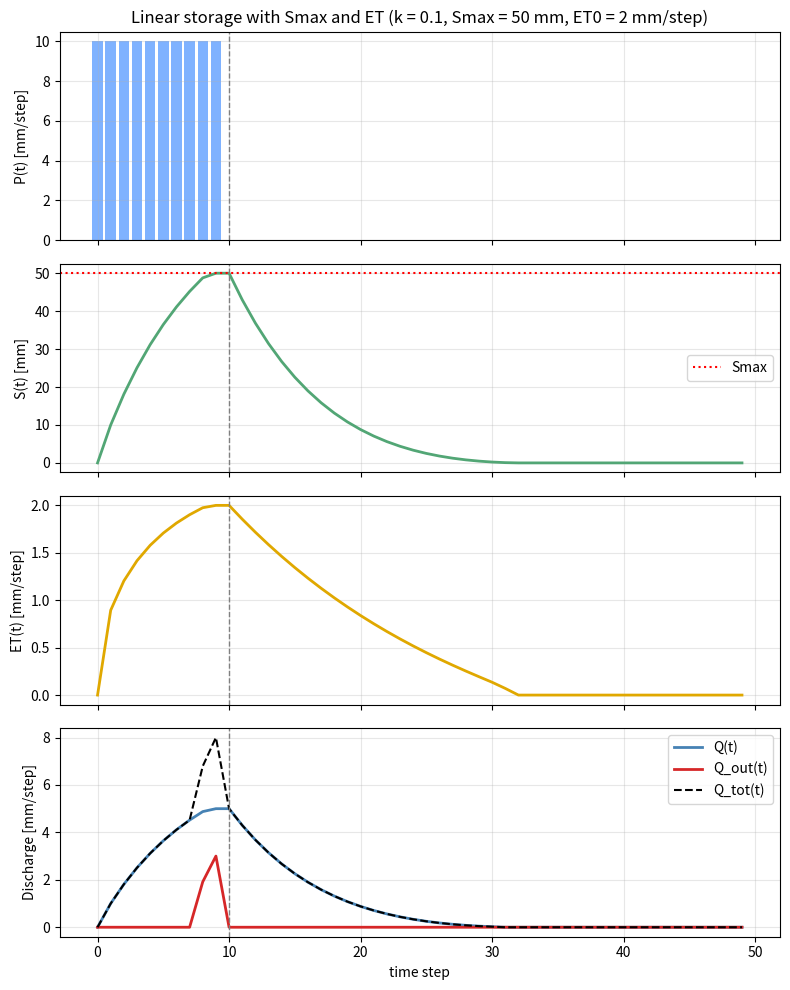

The script that saved this image: (Note: this script raises an exception after producing the figure.)
'''
--------------------------------------------------------------------
                        GROUP EXERCISE 2
         Exercise 2c : Storage max capacity & ET
 Authors: Antonia Schibbe, Jordi Fornés Mengual, Maxime Siggen
-------------------------------------------------------------------
 Description: In this exercise we extend the single linear storage
(flowerpot model) of exercise 2a by
  1) a maximum storage capacity Smax: water that does not fit into the
     storage is not ignored but leaves the system as overflow, which is
     added to the discharge (Qtot = Q + Qout),
  2) evapotranspiration: ET = ET0 * (S(t) / Smax)^0.5, ET0 = 2 mm/d.
Precipitation is 10 mm per time step during the first 10 time steps,
afterwards 0.
-------------------------------------------------------------------
'''

# Required packages: numpy, matplotlib
import numpy as np
import matplotlib.pyplot as plt


# FLOWER POT MODEL WITH Smax AND ET: Parameters

k = 0.1          # discharge constant
Smax = 50.0      # maximum storage capacity [mm] (arbitrary, can be changed)
ET0 = 2.0        # reference evapotranspiration [mm/step]
n = 50           # number of time steps
p = np.zeros(n); p[:10] = 10   # precipitation [mm per step]

S = np.zeros(n + 1)       # storage
et = np.zeros(n)          # evapotranspiration
q = np.zeros(n)           # regular (linear) discharge
q_out = np.zeros(n)       # overflow when the storage is full
q_tot = np.zeros(n)       # total discharge = q + q_out

#as mentioned in the PDF file, there is a factor * Delta t = 1 (time step) in the S(t+1) equation (given that k is dimensionless)
#this applies to all exercises.

for t in range(n):
    available = S[t] + p[t]                  # water that can be used in this step

    # evapotranspiration, limited by the available water
    et[t] = min(ET0 * np.sqrt(S[t] / Smax), available)

    # linear discharge, limited by the water left after ET
    q[t] = min(k * S[t], available - et[t])

    S_new = S[t] + p[t] - et[t] - q[t]

    # if the storage exceeds Smax, the surplus leaves as overflow (not ignored!)
    if S_new > Smax:
        q_out[t] = S_new - Smax
        S_new = Smax

    q_tot[t] = q[t] + q_out[t]
    S[t + 1] = S_new


# Water balance check: P_total = ET_total + Q_total + change in storage
balance = p.sum() - (et.sum() + q_tot.sum() + (S[-1] - S[0]))
print(f"Total precipitation: {p.sum():.2f} mm")
print(f"Total ET:            {et.sum():.2f} mm")
print(f"Total discharge:     {q_tot.sum():.2f} mm (of which overflow: {q_out.sum():.2f} mm)")
print(f"Final storage:       {S[-1]:.2f} mm")
print(f"Water balance error: {balance:.2e} mm")


# Plot
t = np.arange(n)
fig, ax = plt.subplots(4, 1, figsize=(8, 10), sharex=True)

ax[0].bar(t, p, color="#7fb2ff")
ax[0].set_ylabel("P(t) [mm/step]")
ax[0].set_title(f"Linear storage with Smax and ET (k = {k}, Smax = {Smax:g} mm, ET0 = {ET0:g} mm/step)")

ax[1].plot(t, S[:-1], color="#52A675", lw=2)
ax[1].axhline(Smax, color="red", ls=":", lw=1.5, label="Smax")
ax[1].set_ylabel("S(t) [mm]")
ax[1].legend()

ax[2].plot(t, et, color="#e0a800", lw=2)
ax[2].set_ylabel("ET(t) [mm/step]")

ax[3].plot(t, q, color="#4682B4", lw=2, label="Q(t)")
ax[3].plot(t, q_out, color="#d62728", lw=2, label="Q_out(t)")
ax[3].plot(t, q_tot, color="black", lw=1.5, ls="--", label="Q_tot(t)")
ax[3].set_ylabel("Discharge [mm/step]")
ax[3].set_xlabel("time step")
ax[3].legend()

# Mark end of rainfall and add grid
for a in ax:
    a.axvline(10, color="gray", ls="--", lw=1)
    a.grid(alpha=0.3)

plt.tight_layout()
plt.savefig("../../flowerpot_Smax_ET_plot.png", dpi=150)
plt.show()
